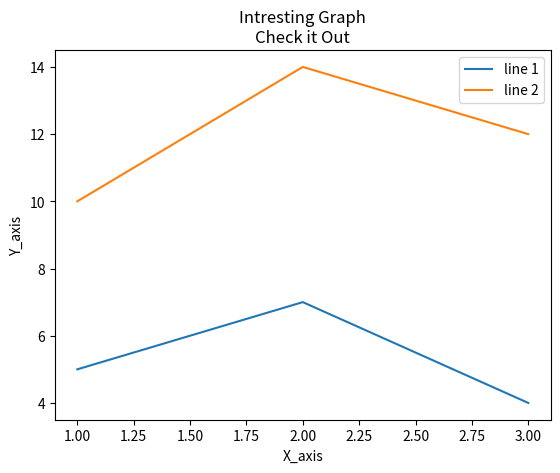

Write the Python code that produced this figure.
import matplotlib.pylab as plt

x = [1,2,3]
y = [5,7,4]
#legends-it the comment given to the line, it is a small box in top rightcorner
x2 = [1,2,3]
y2 = [10,14,12]

plt.plot(x,y,label='line 1')
plt.plot(x2,y2,label='line 2')

plt.xlabel('X_axis')
plt.ylabel('Y_axis')

plt.title('Intresting Graph\nCheck it Out')

plt.legend()

plt.show()
